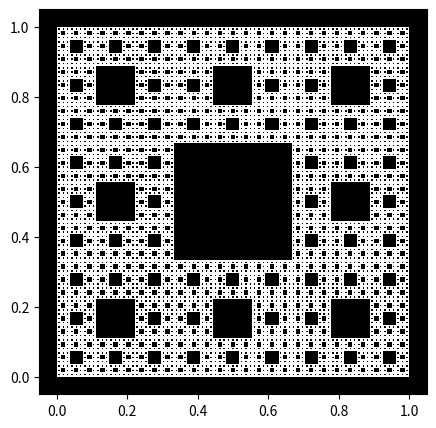

Here is the Python script that generated this plot:
import matplotlib.pyplot as plt
import time
start_time = time.time()

n = 5 #number of iterations

carpet = 'white' #color of the 'carpet'
background = 'black' #background color

plt.rcParams['axes.facecolor'] = background

plt.figure(1,(5,5))
plt.xlim(-0.05,1.05)
plt.ylim(-0.05,1.05)

square = plt.Rectangle((0,0),1,1,fc=carpet)
plt.gca().add_patch(square)

for m in range(1,n+1):
    for s in range(0,3**(m-1)+3):
        for r in range(0,3**(m-1)+3):
            if (1+3*s)/3**m < 1 and (1+3*r)/3**m < 1:
                void1 = plt.Rectangle(((1+3*s)/3**m,(1+3*r)/3**m),1/3**m,1/3**m,fc=background)
                plt.gca().add_patch(void1)

seconds = time.time()-start_time
print('%.1f seconds'%(seconds))
plt.show()
